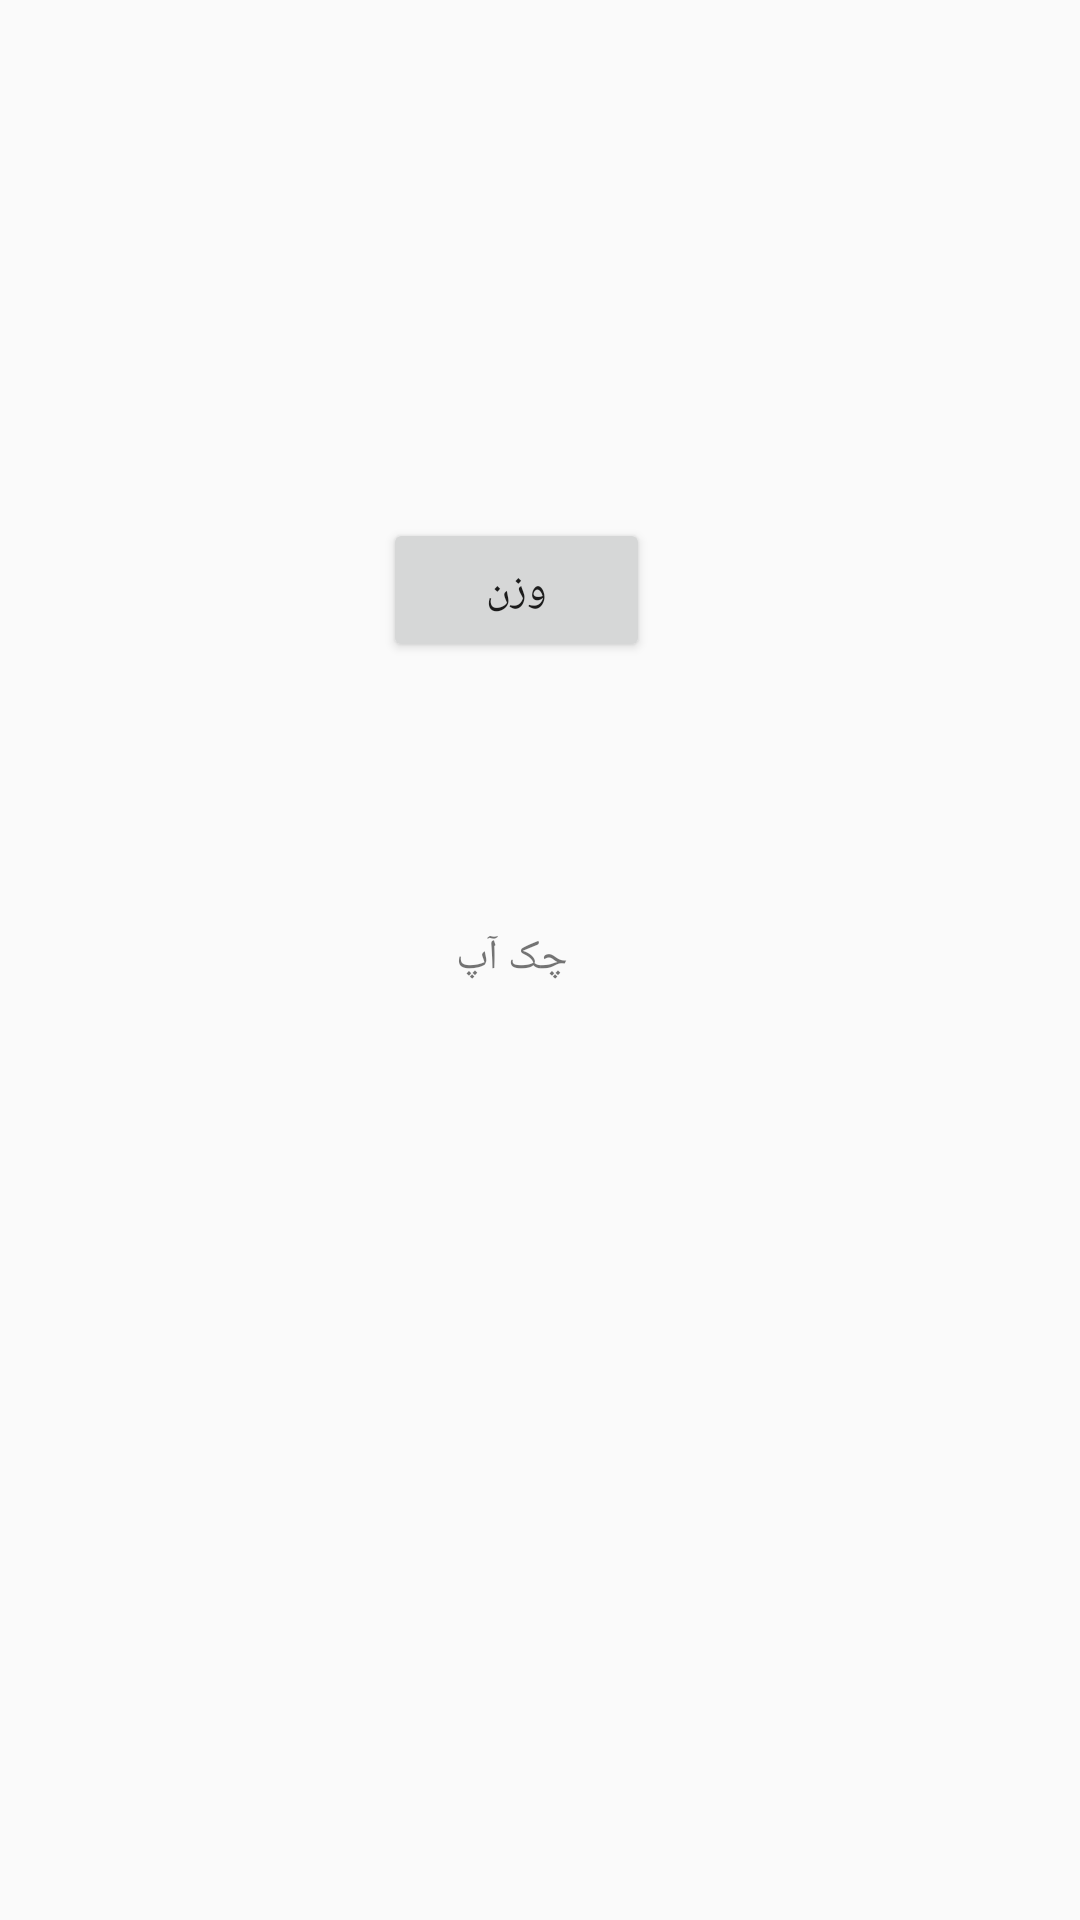

Write the Android layout XML for this screen, with the resource values it uses.
<!-- AndroidManifest.xml: application theme AppTheme -->
<!-- res/layout/fragment_check_up.xml -->
<?xml version="1.0" encoding="utf-8"?>
<android.support.constraint.ConstraintLayout xmlns:android="http://schemas.android.com/apk/res/android"
    xmlns:app="http://schemas.android.com/apk/res-auto"
    xmlns:tools="http://schemas.android.com/tools"
    android:id="@+id/frameLayout"
    android:layout_width="match_parent"
    android:layout_height="match_parent"
    tools:context=".CheckUpFragment">


    <TextView
        android:id="@+id/textView3"
        android:layout_width="wrap_content"
        android:layout_height="wrap_content"
        android:layout_marginStart="164dp"
        android:layout_marginLeft="164dp"
        android:layout_marginTop="245dp"
        android:layout_marginEnd="183dp"
        android:layout_marginRight="183dp"
        android:layout_marginBottom="247dp"
        android:text="چک آپ"
        app:layout_constraintBottom_toBottomOf="parent"
        app:layout_constraintEnd_toEndOf="parent"
        app:layout_constraintStart_toStartOf="parent"
        app:layout_constraintTop_toTopOf="parent" />

    <Button
        android:id="@+id/weight_checkup_bt"
        android:layout_width="89dp"
        android:layout_height="wrap_content"
        android:layout_marginStart="8dp"
        android:layout_marginLeft="8dp"
        android:layout_marginTop="8dp"
        android:layout_marginEnd="8dp"
        android:layout_marginRight="8dp"
        android:layout_marginBottom="8dp"
        android:text="وزن"
        app:layout_constraintBottom_toBottomOf="parent"
        app:layout_constraintEnd_toEndOf="parent"
        app:layout_constraintHorizontal_bias="0.469"
        app:layout_constraintStart_toStartOf="parent"
        app:layout_constraintTop_toTopOf="parent"
        app:layout_constraintVertical_bias="0.286" />
</android.support.constraint.ConstraintLayout>
<!-- resources referenced by this layout -->
<resources>
  <style name="AppTheme" parent="Theme.AppCompat.Light.DarkActionBar">
          
          <item name="colorPrimary">@color/colorPrimary</item>
          <item name="colorPrimaryDark">@color/colorPrimaryDark</item>
          <item name="colorAccent">@color/colorAccent</item>
      </style>
  <color name="colorPrimary">#E91E63</color>
  <color name="colorPrimaryDark">#C2185B</color>
  <color name="colorAccent">#E91E63</color>
</resources>
